Run: headless pygame with SDL's dummy video driver; simulated clock (each Clock.tick advances the game by its frame time, no real sleeping); random seed 0; keys injected as events and as key.get_pressed() state; mouse plan: one left click at the window centre at the start of phase 2, then a move to the lower-right quarter at the start of phase 3.
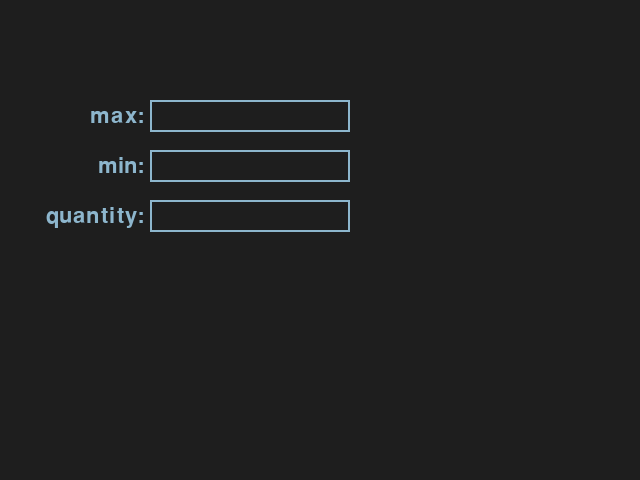
Frame 1 of 4 · flips 1–60 · no input
Frame 2 of 4 · flips 61–180 · clicked the window centre · tapped SPACE, RETURN · held RIGHT (→), D · screen unchanged from frame 1, image omitted
Frame 3 of 4 · flips 181–300 · moved the mouse to the lower-right quarter · held DOWN (↓), S · screen unchanged from frame 2, image omitted
Frame 4 of 4 · flips 301–420 · held LEFT (←), A, UP (↑), W · screen unchanged from frame 3, image omitted

The pygame program that drew these frames:

import pygame as pg


def main():
    screen = pg.display.set_mode((640, 480))
    font = pg.font.Font(None, 32)
    input_boxes = [
        pg.Rect(150, 100, 140, 32),
        pg.Rect(150, 150, 140, 32),
        pg.Rect(150, 200, 140, 32)
    ]
    color_inactive = pg.Color('lightskyblue3')
    color_active = pg.Color('dodgerblue2')
    color = [
        color_inactive,
        color_inactive,
        color_inactive
    ]
    active = [False, False, False]
    text = ['', '', '']
    done = False
    while not done:
        for event in pg.event.get():
            if event.type == pg.QUIT:
                done = True
            if event.type == pg.MOUSEBUTTONDOWN:
                for index in range(3):
                    if input_boxes[index].collidepoint(event.pos):
                        active[index] = not active[index]
                    else:
                        active[index] = False
                    color[index] = color_active if active[index] else color_inactive
            if event.type == pg.KEYDOWN:
                for index in range(3):
                    if active[index]:
                        if event.key == pg.K_RETURN:
                            print(text[index])
                            text[index] = ''
                        elif event.key == pg.K_BACKSPACE:
                            text[index] = text[index][:-1]
                        else:
                            text[index] += event.unicode
        screen.fill((30, 30, 30))
        # Render the current text.
        txt_surface_for_input_boxes = []
        labels_for_input_boxes = []
        labels_text_for_input_boxes = [
            'max: ',
            'min: ',
            'quantity: '
        ]
        for index in range(3):
            txt_surface_for_input_boxes.append(font.render(text[index], True, color[index]))
            labels_for_input_boxes.append(font.render(labels_text_for_input_boxes[index], True, color[index]))
        # Resize the box if the text is too long.
        for index in range(3):
            width = max(200, txt_surface_for_input_boxes[index].get_width() + 10)
            input_boxes[index].w = width
            # Blit the text.
            screen.blit(txt_surface_for_input_boxes[index], (input_boxes[index].x + 5, input_boxes[index].y + 5))
            screen.blit(labels_for_input_boxes[index],
                        (input_boxes[index].x - labels_for_input_boxes[index].get_width(), input_boxes[index].y + 5))
            # Blit the input_box rect.
            pg.draw.rect(screen, color[index], input_boxes[index], 2)

        pg.display.flip()


pg.init()
main()
pg.quit()
"""
def main():
    screen = pg.display.set_mode((640, 480))
    font = pg.font.Font(None, 32)
    #clock = pg.time.Clock()
    input_box = pg.Rect(100, 100, 140, 32)
    color_inactive = pg.Color('lightskyblue3')
    color_active = pg.Color('dodgerblue2')
    color = color_inactive
    active = False
    text = ''
    done = False

    while not done:
        for event in pg.event.get():
            if event.type == pg.QUIT:
                done = True
            if event.type == pg.MOUSEBUTTONDOWN:
                # If the user clicked on the input_box rect.
                if input_box.collidepoint(event.pos):
                    # Toggle the active variable.
                    active = not active
                else:
                    active = False
                # Change the current color of the input box.
                color = color_active if active else color_inactive
            if event.type == pg.KEYDOWN:
                if active:
                    if event.key == pg.K_RETURN:
                        print(text)
                        text = ''
                    elif event.key == pg.K_BACKSPACE:
                        text = text[:-1]
                    else:
                        text += event.unicode

        screen.fill((30, 30, 30))
        # Render the current text.
        txt_surface = font.render(text, True, color)
        # Resize the box if the text is too long.
        width = max(200, txt_surface.get_width() + 10)
        input_box.w = width
        # Blit the text.
        screen.blit(txt_surface, (input_box.x + 5, input_box.y + 5))
        # Blit the input_box rect.
        pg.draw.rect(screen, color, input_box, 2)

        pg.display.flip()
        #clock.tick(30)
        pass


pg.init()
main()
pg.quit()
"""
